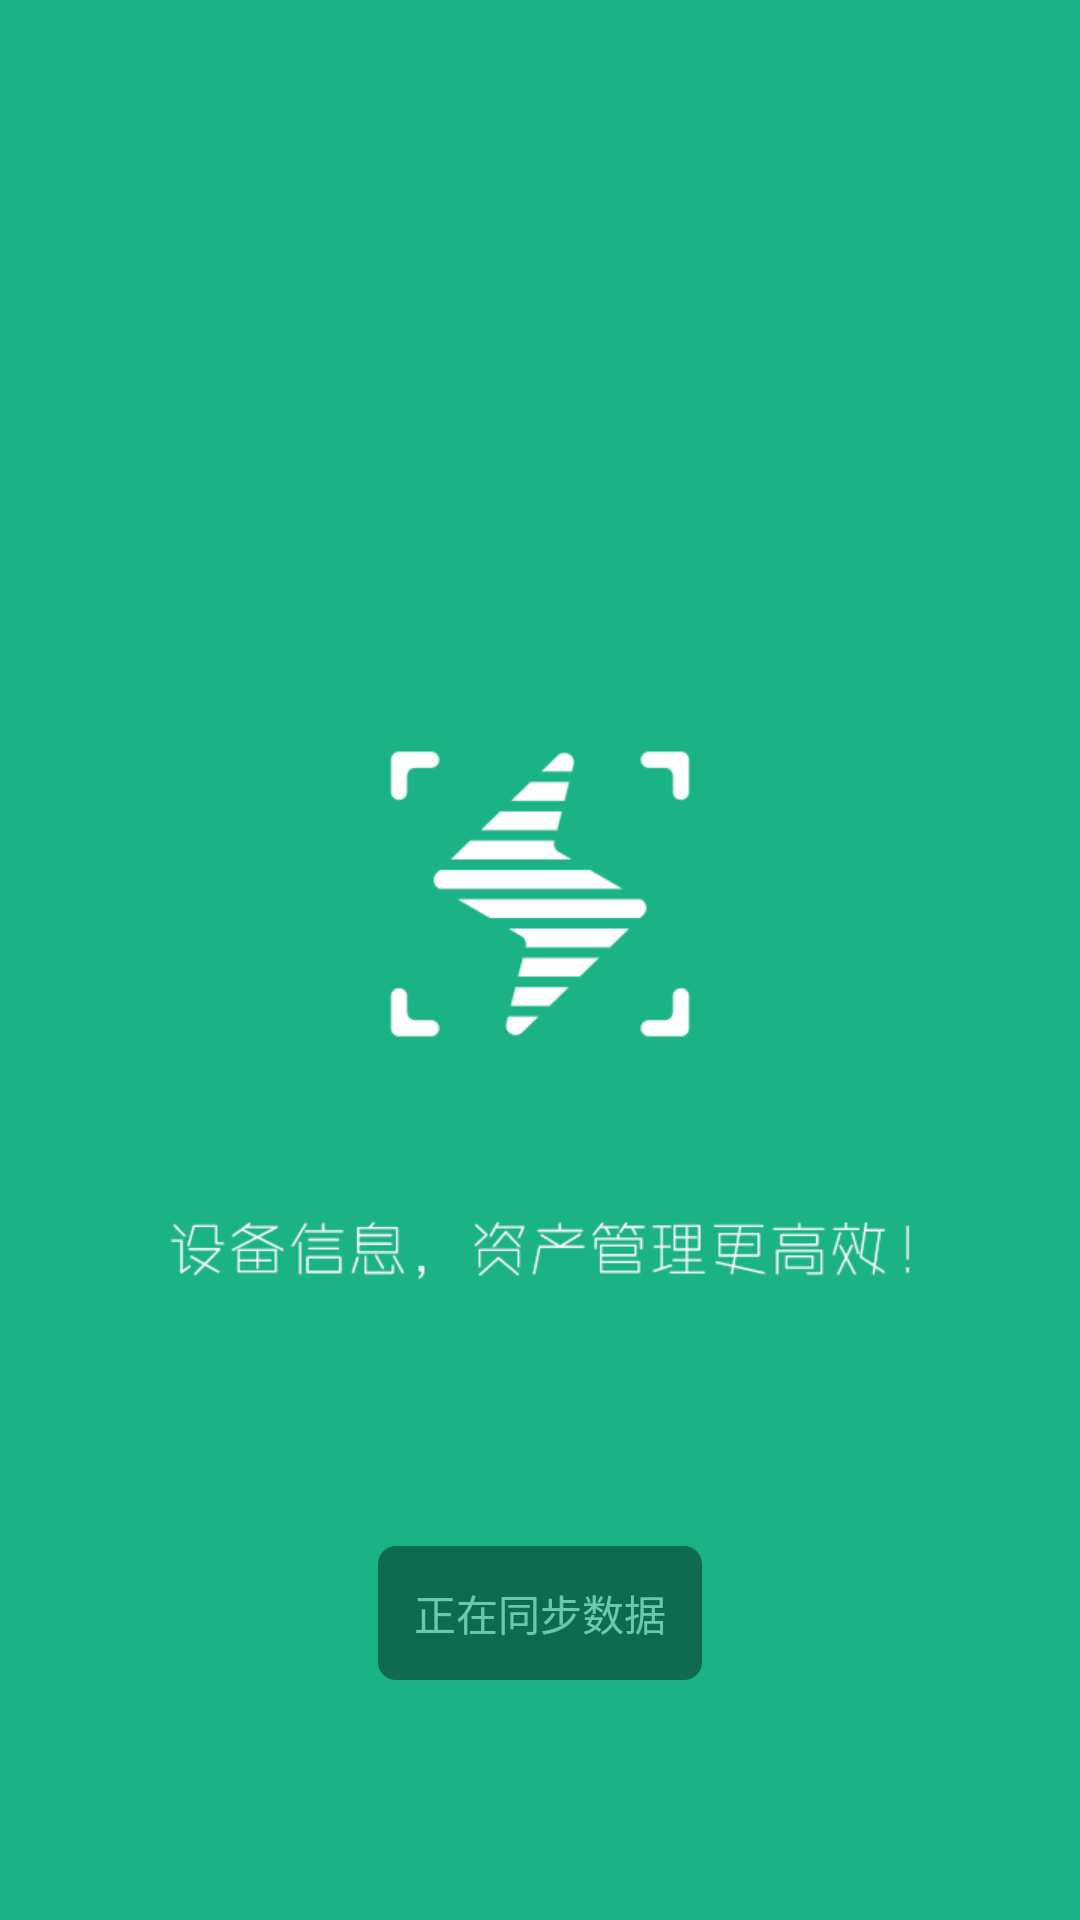

Reconstruct the res/layout file that produces this screen, plus the resources it refers to.
<!-- AndroidManifest.xml: activity theme Theme.Start -->
<!-- res/layout/activity_main.xml -->
<?xml version="1.0" encoding="utf-8"?>
<RelativeLayout xmlns:android="http://schemas.android.com/apk/res/android"
    xmlns:app="http://schemas.android.com/apk/res-auto"
    xmlns:tools="http://schemas.android.com/tools"
    android:layout_width="match_parent"
    android:layout_height="match_parent"
    android:background="@color/colorPrimaryDark"
    tools:context="com.linkct.hzdlzcgl.MainActivity">

    <ImageView
        android:id="@+id/tv_scanning"
        android:layout_width="270dp"
        android:layout_height="220dp"
        android:layout_alignParentBottom="true"
        android:layout_marginBottom="200dp"
        android:layout_centerHorizontal="true"
        android:src="@mipmap/welcome" />
    
    <TextView
        android:id="@+id/tv_tips"
        android:layout_width="wrap_content"
        android:layout_height="wrap_content"
        android:textColor="#e5e5e5"
        android:padding="12dp"
        android:background="@drawable/update_data_bg"
        android:alpha="0.4"
        android:text="正在同步数据"
        android:layout_alignParentBottom="true"
        android:layout_marginBottom="80dp"
        android:layout_centerHorizontal="true"

        />

</RelativeLayout>
<!-- resources referenced by this layout -->
<resources>
  <color name="colorPrimaryDark">#1bb386</color>
  <!-- drawable update_data_bg (drawable) -->
  <?xml version="1.0" encoding="utf-8"?>
  <shape xmlns:android="http://schemas.android.com/apk/res/android"
      >
      <corners android:radius="6dip" />
      <solid android:color="#000000" />
  </shape>
  <!-- mipmap welcome: png bitmap (drawable, 15442 bytes) -->
  <style name="Theme.Start" parent="Theme.AppCompat.Light.DarkActionBar">
          <item name="android:windowBackground">@null</item>
      </style>
</resources>
